2-way image classification set "processed_64x64" from GitHub (nathaniel-starlink/CNN-Implementation); label vocabulary: 0 sempurna, 1 penyok.

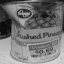
Label: 1 penyok

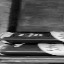
Label: 0 sempurna

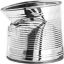
Label: 1 penyok

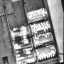
Label: 0 sempurna

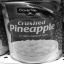
Label: 1 penyok

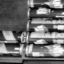
Label: 0 sempurna
